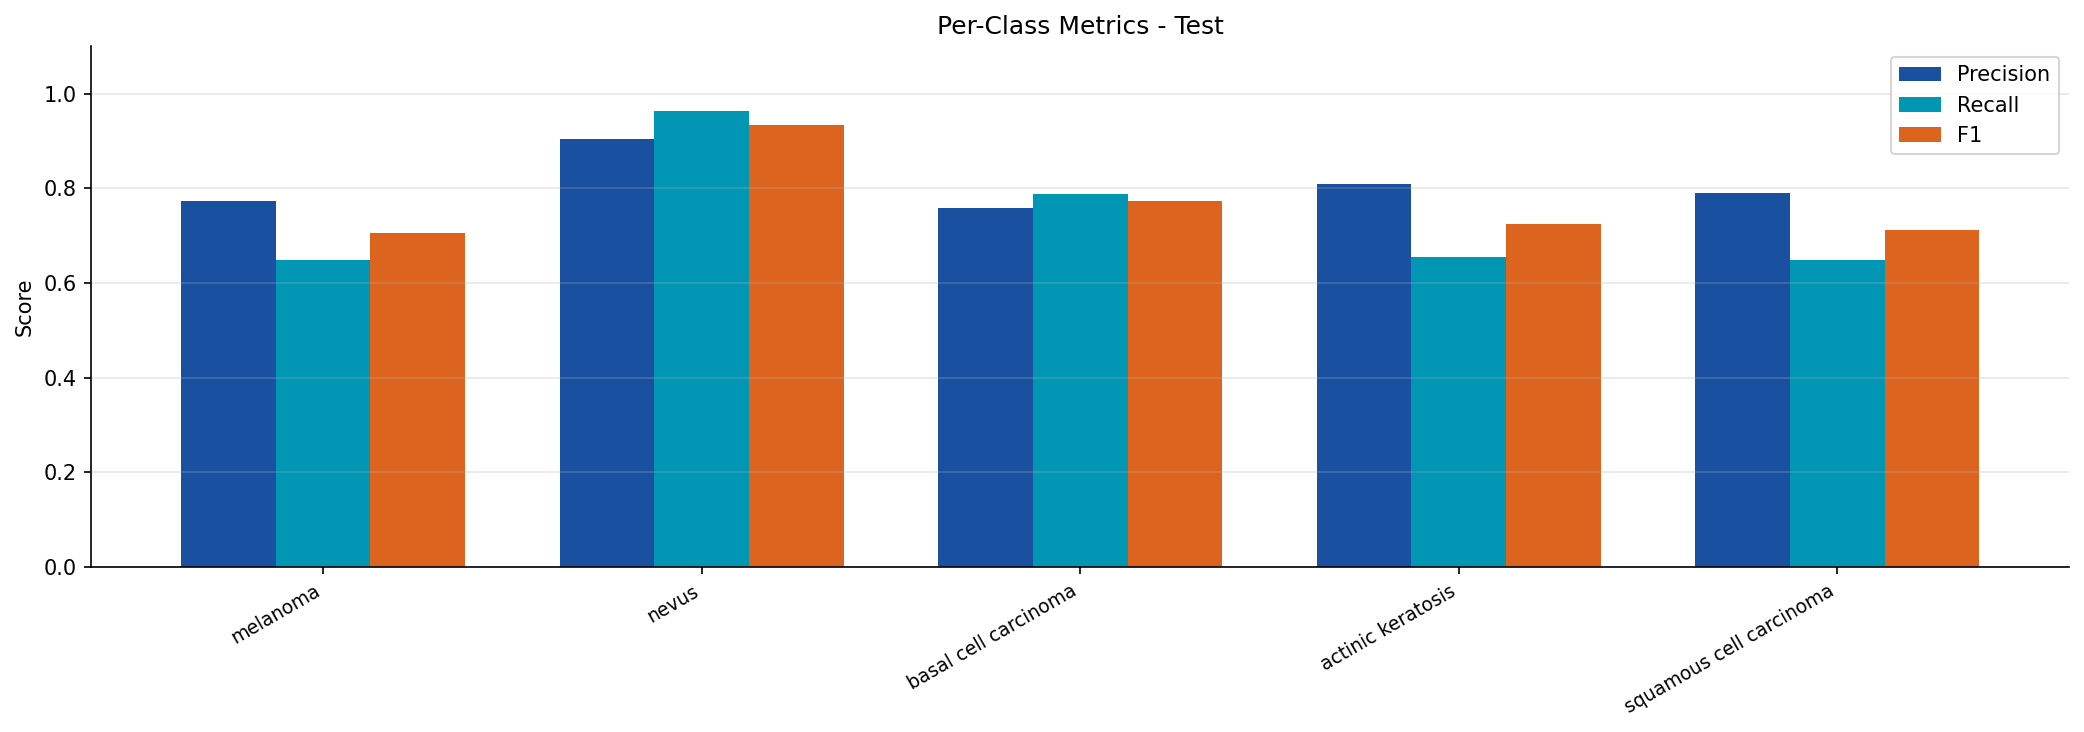

Values plotted in this chart, from the file beside it:
split, class, precision, recall, f1
test, melanoma, 0.7741, 0.6491, 0.7061
test, nevus, 0.9042, 0.9642, 0.9332
test, basal cell carcinoma, 0.7583, 0.7882, 0.7729
test, actinic keratosis, 0.809, 0.6545, 0.7236
test, squamous cell carcinoma, 0.7907, 0.6476, 0.712
